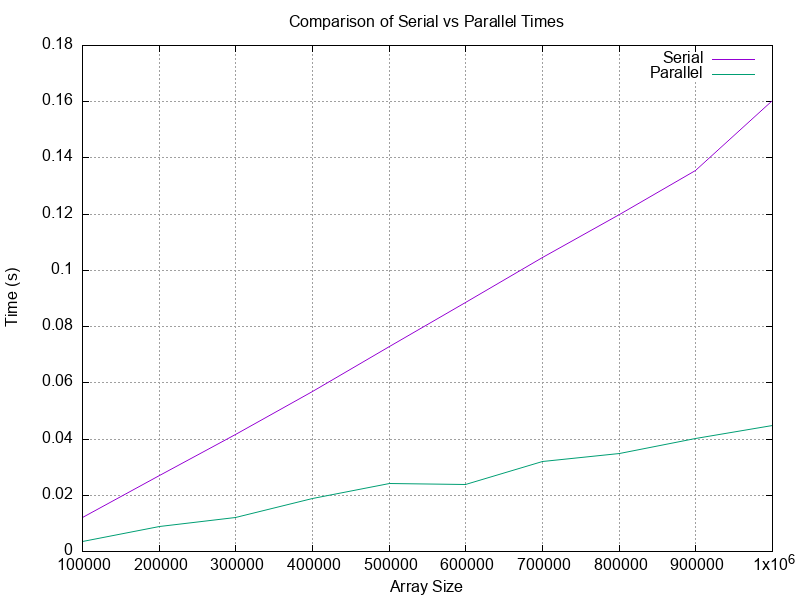

The data file committed next to this chart (first rows):
Array Size, Serial Time, Parallel Time
100000, 0.012, 0.0035
200000, 0.027, 0.00875
300000, 0.04175, 0.012
400000, 0.057, 0.019
500000, 0.07275, 0.02425
600000, 0.0885, 0.024
700000, 0.1047, 0.032
800000, 0.1197, 0.035
900000, 0.1355, 0.04025
1000000, 0.1605, 0.04475
